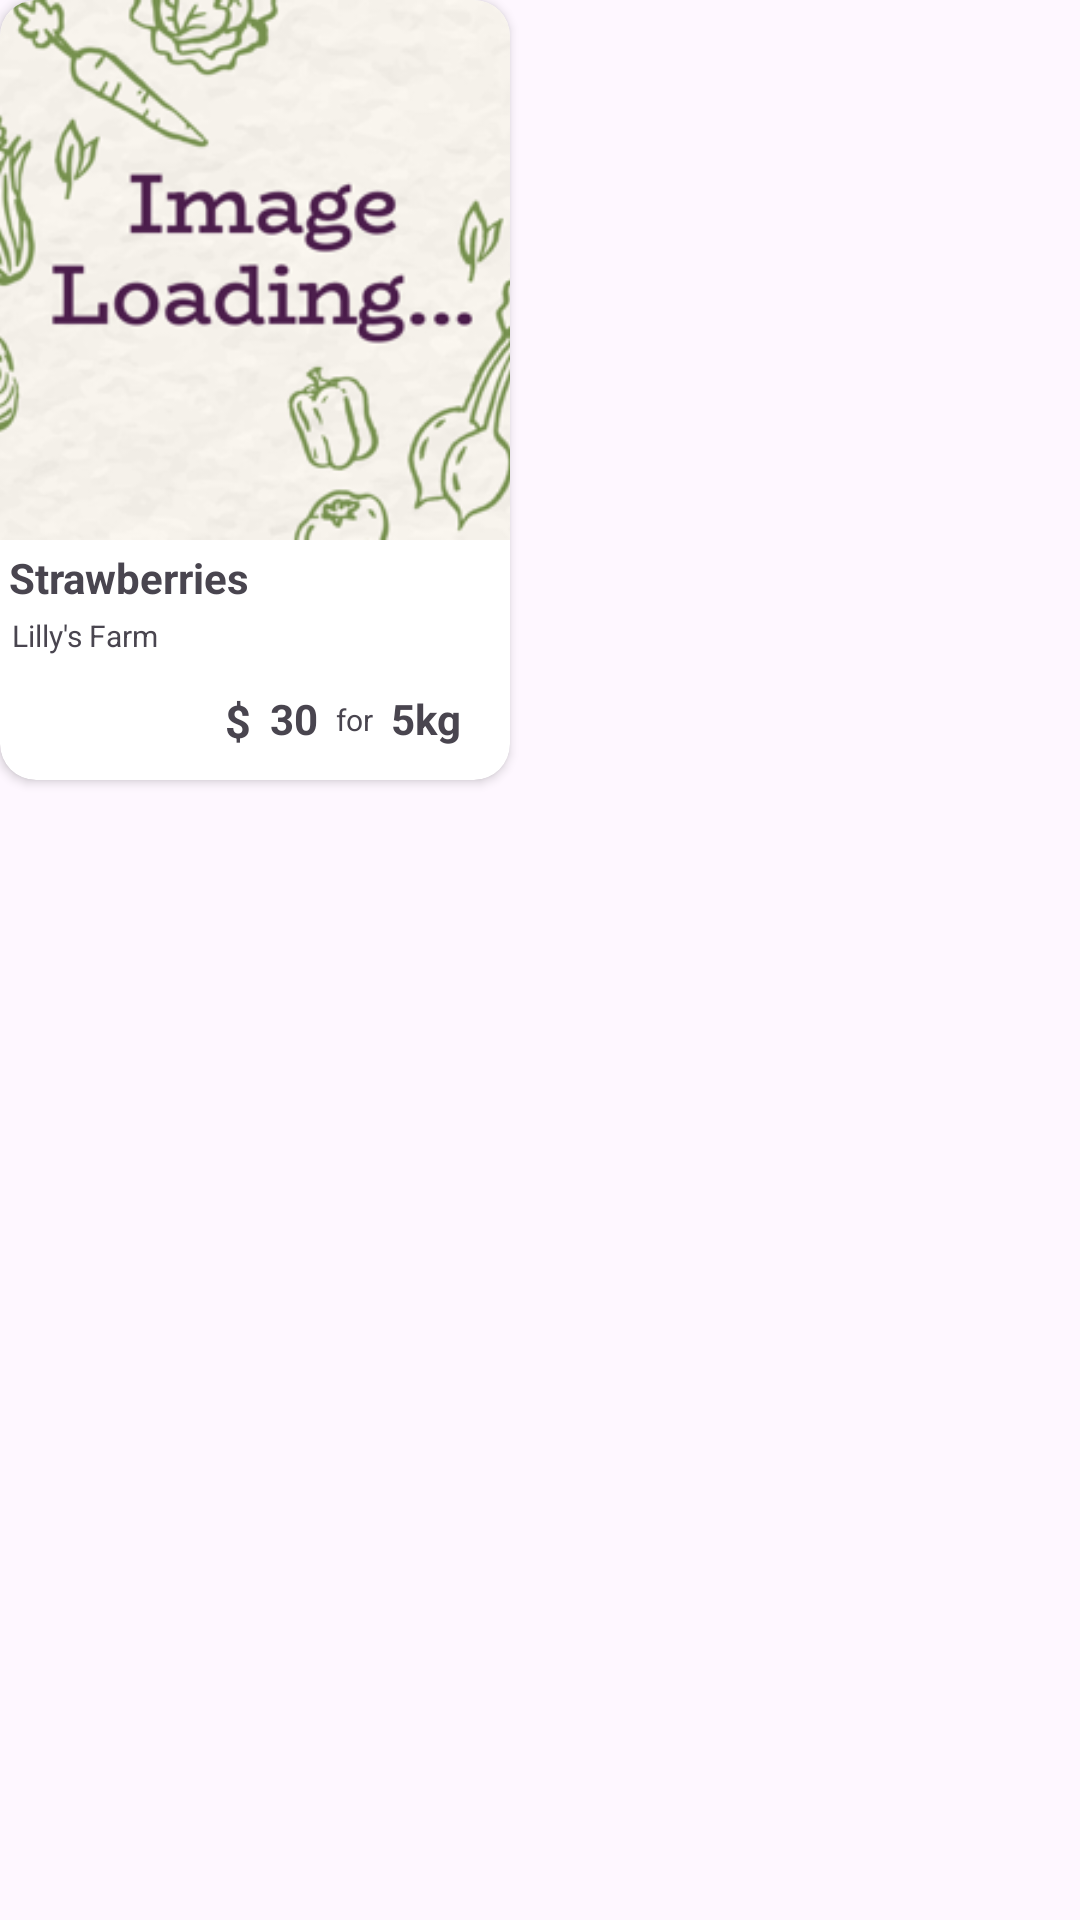

Layout XML and referenced resources for this Android screen:
<!-- AndroidManifest.xml: application theme Theme.VeggieNeighbors -->
<!-- res/layout/product_post.xml -->
<?xml version="1.0" encoding="utf-8"?>
<androidx.constraintlayout.widget.ConstraintLayout xmlns:android="http://schemas.android.com/apk/res/android"
    xmlns:app="http://schemas.android.com/apk/res-auto"
    xmlns:tools="http://schemas.android.com/tools"
    android:layout_width="wrap_content"
    android:layout_height="wrap_content">

    <androidx.cardview.widget.CardView
        android:layout_width="170dp"
        android:layout_height="260dp"
        app:cardCornerRadius="12dp"
        app:layout_constraintBottom_toBottomOf="parent"
        app:layout_constraintEnd_toEndOf="parent"
        app:layout_constraintHorizontal_bias="0.0"
        app:layout_constraintStart_toStartOf="parent"
        app:layout_constraintTop_toTopOf="parent"
        app:layout_constraintVertical_bias="0.0">

        <ImageView
            android:id="@+id/ProductPostImg"
            android:layout_width="170dp"
            android:layout_height="180dp"
            android:scaleType="centerCrop"
            app:srcCompat="@drawable/img_25" />

        <TextView
            android:id="@+id/ProductPostTitle"
            android:layout_width="160dp"
            android:layout_height="wrap_content"
            android:layout_marginStart="3dp"
            android:layout_marginTop="183dp"
            android:ellipsize="marquee"
            android:focusable="true"
            android:singleLine="true"
            android:text="Strawberries"
            android:textAlignment="viewStart"
            android:textStyle="bold" />

        <TextView
            android:id="@+id/ProductPostFarm"
            android:layout_width="wrap_content"
            android:layout_height="wrap_content"
            android:layout_marginStart="4dp"
            android:layout_marginTop="205dp"
            android:text="Lilly's Farm"
            android:textAlignment="viewStart"
            android:textSize="10dp" />

        <TextView
            android:id="@+id/ProductPostPrice"
            android:layout_width="wrap_content"
            android:layout_height="wrap_content"
            android:layout_marginStart="90dp"
            android:layout_marginTop="230dp"
            android:text="30"
            android:textAlignment="viewEnd"
            android:textSize="14dp"
            android:textStyle="bold" />

        <TextView
            android:id="@+id/textView7"
            android:layout_width="wrap_content"
            android:layout_height="wrap_content"
            android:layout_marginStart="75dp"
            android:layout_marginTop="230dp"
            android:text="$"
            android:textSize="15dp"
            android:textStyle="bold" />

        <TextView
            android:id="@+id/textView8"
            android:layout_width="wrap_content"
            android:layout_height="wrap_content"
            android:layout_marginStart="112dp"
            android:layout_marginTop="233dp"
            android:text="for"
            android:textAlignment="viewStart"
            android:textSize="10dp" />

        <TextView
            android:id="@+id/ProductPostUnit"
            android:layout_width="wrap_content"
            android:layout_height="wrap_content"
            android:layout_marginStart="130dp"
            android:layout_marginTop="230dp"
            android:text="5kg"
            android:textAlignment="viewEnd"
            android:textSize="14dp"
            android:textStyle="bold" />
    </androidx.cardview.widget.CardView>

</androidx.constraintlayout.widget.ConstraintLayout>
<!-- resources referenced by this layout -->
<resources>
  <!-- drawable img_25: png bitmap (drawable, 53084 bytes) -->
  <style name="Theme.VeggieNeighbors" parent="Base.Theme.VeggieNeighbors" />
  <style name="Base.Theme.VeggieNeighbors" parent="Theme.Material3.DayNight.NoActionBar">
          
          <item name="colorPrimary">#44703F</item>
          
      </style>
</resources>
